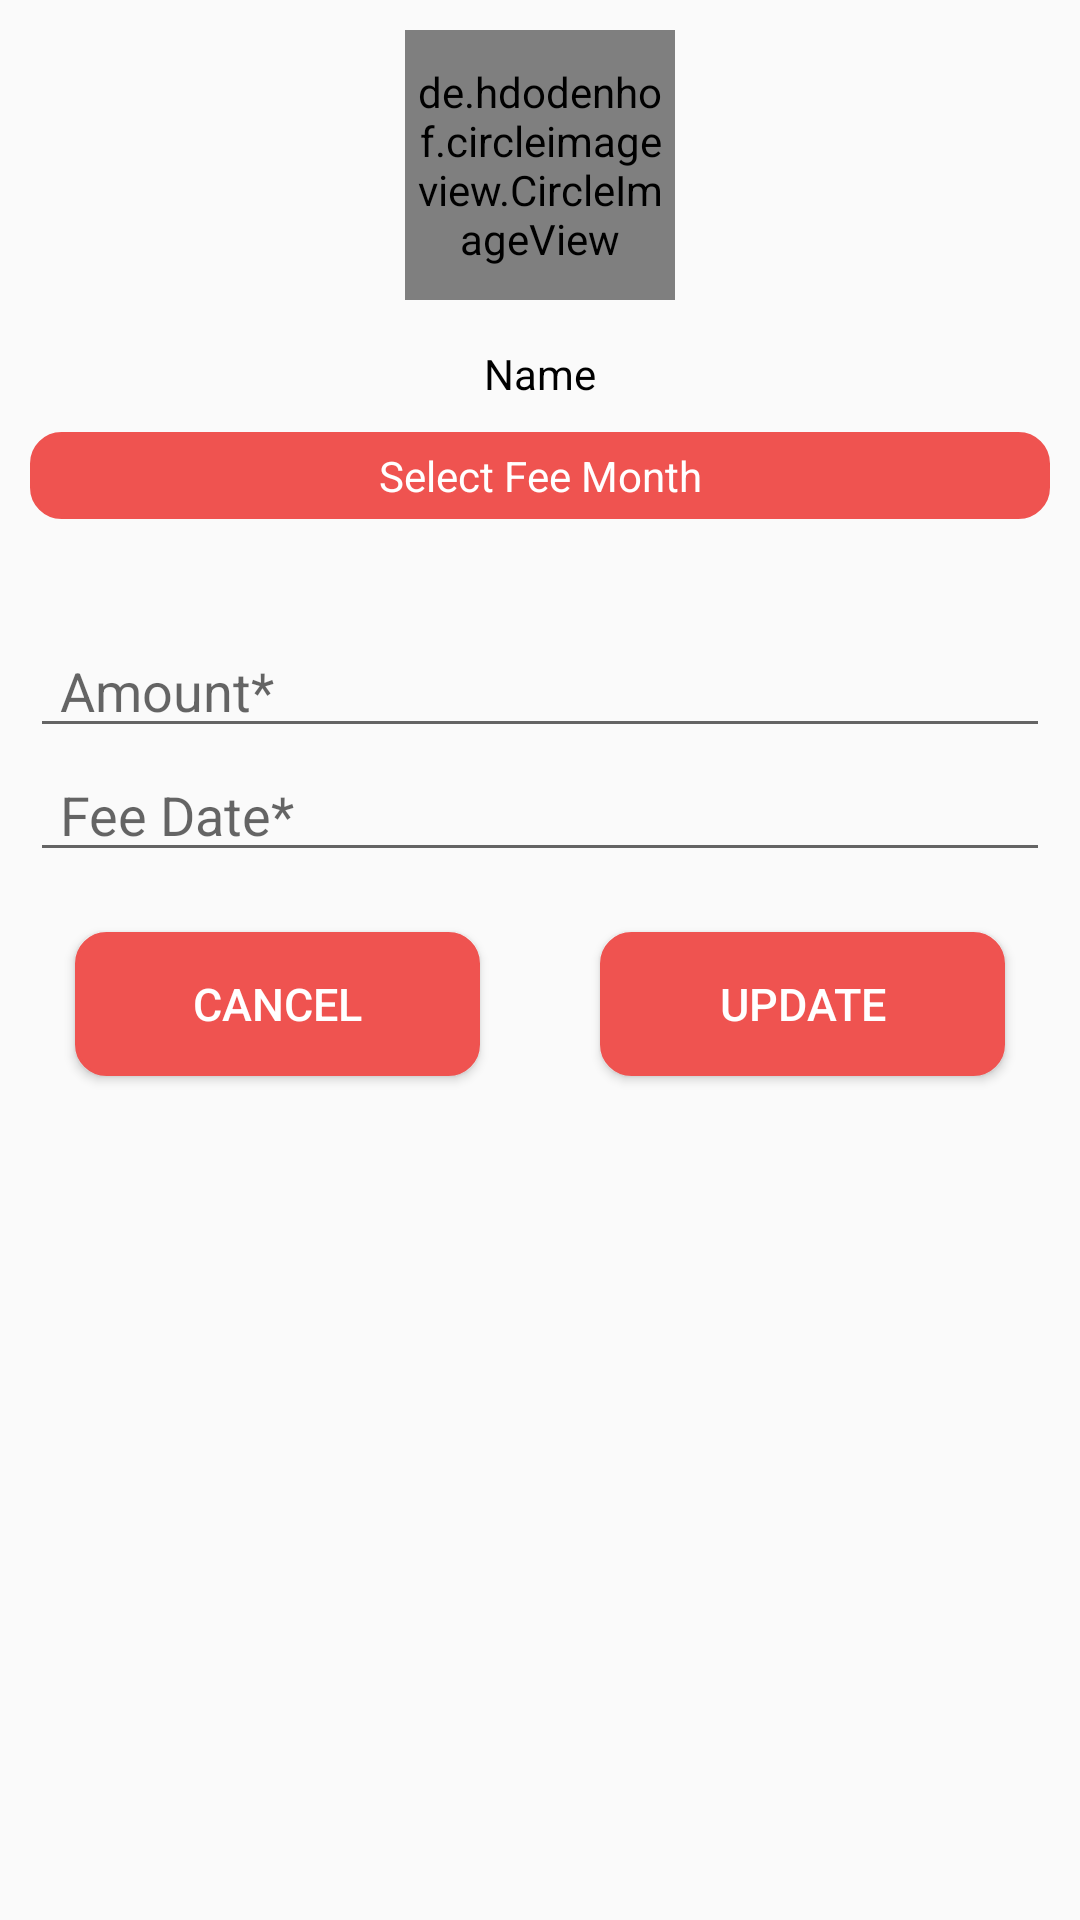

Write the Android layout XML for this screen, with the resource values it uses.
<!-- AndroidManifest.xml: application theme AppTheme -->
<!-- res/layout/update_fee_history_custom_dialog.xml -->
<?xml version="1.0" encoding="utf-8"?>
<ScrollView xmlns:android="http://schemas.android.com/apk/res/android"
    android:layout_width="match_parent"
    android:layout_height="match_parent">

    <LinearLayout
        android:layout_width="match_parent"
        android:layout_height="match_parent"
        android:layout_margin="5dp"
        android:orientation="vertical">


        <de.hdodenhof.circleimageview.CircleImageView xmlns:app="http://schemas.android.com/apk/res-auto"
            android:id="@+id/proPIC"
            android:layout_width="90dp"
            android:layout_height="90dp"
            android:layout_gravity="center"
            android:layout_margin="5dp"
            android:padding="2dp"
            android:src="@mipmap/camera"
            app:civ_border_color="#FF000000"
            app:civ_border_width="1dp" />

        <TextView
            android:id="@+id/tvName"
            android:layout_width="match_parent"
            android:layout_height="wrap_content"
            android:layout_marginTop="5dp"
            android:gravity="center"
            android:padding="5dp"
            android:text="Name"
            android:textColor="#000" />


        <TextView
            android:layout_width="match_parent"
            android:layout_height="wrap_content"
            android:layout_marginLeft="5dp"
            android:layout_marginRight="5dp"
            android:layout_marginTop="5dp"
            android:background="@drawable/mybutton"
            android:gravity="center"
            android:padding="5dp"
            android:text="Select Fee Month"
            android:textAppearance="@style/Base.TextAppearance.AppCompat.Small"
            android:textColor="#fff" />


        <Spinner
            android:id="@+id/spinner_fee_month"
            android:layout_width="match_parent"
            android:layout_height="wrap_content"
            android:layout_marginBottom="10dp"
            android:layout_marginLeft="5dp"
            android:layout_marginRight="5dp"
            android:background="@drawable/custom_spinner_background"
            android:dropDownWidth="wrap_content"
            android:spinnerMode="dropdown" />

        <LinearLayout
            android:orientation="horizontal"
            android:layout_width="match_parent"
            android:layout_height="wrap_content">

            <Spinner
                android:id="@+id/spinner_fee_type"
                android:layout_width="0dp"
                android:layout_weight="1"
                android:layout_height="wrap_content"
                android:layout_marginBottom="10dp"
                android:layout_marginLeft="5dp"
                android:layout_marginRight="5dp"
                android:layout_marginTop="5dp"
                android:background="@drawable/custom_spinner_background"
                android:dropDownWidth="wrap_content"
                android:spinnerMode="dropdown" />

            <Spinner
                android:id="@+id/spinner_exam_type"
                android:layout_width="0dp"
                android:layout_weight="1"
                android:layout_height="wrap_content"
                android:layout_marginBottom="10dp"
                android:layout_marginLeft="5dp"
                android:layout_marginRight="5dp"
                android:layout_marginTop="5dp"
                android:background="@drawable/custom_spinner_background"
                android:dropDownWidth="wrap_content"
                android:spinnerMode="dropdown" />

        </LinearLayout>

        <EditText
            android:layout_marginTop="10dp"
            android:id="@+id/amount"
            android:layout_width="match_parent"
            android:layout_height="wrap_content"
            android:layout_marginLeft="5dp"
            android:layout_marginRight="5dp"
            android:hint="Amount*"
            android:inputType="number"
            android:paddingLeft="10dp"
            android:paddingRight="10dp" />


        <EditText
            android:id="@+id/feeDate"
            android:layout_width="match_parent"
            android:layout_height="wrap_content"
            android:layout_marginLeft="5dp"
            android:layout_marginRight="5dp"
            android:focusable="false"
            android:hint="Fee Date*"
            android:inputType="date"
            android:paddingLeft="10dp"
            android:paddingRight="10dp" />

        <LinearLayout
            android:layout_width="match_parent"
            android:layout_height="wrap_content"
            android:orientation="horizontal">


            <Button
                android:id="@+id/btn_cancel"
                android:layout_width="0dp"
                android:layout_height="wrap_content"
                android:layout_gravity="center"
                android:layout_margin="20dp"
                android:layout_weight="1"
                android:background="@drawable/mybutton"
                android:foreground="?android:attr/selectableItemBackground"
                android:text="Cancel"
                android:textAllCaps="true"
                android:textColor="#ffffff"
                android:textSize="15dp" />

            <Button
                android:id="@+id/btn_UpdateFee"
                android:layout_width="0dp"
                android:layout_height="wrap_content"
                android:layout_gravity="center"
                android:layout_margin="20dp"
                android:layout_weight="1"
                android:background="@drawable/mybutton"
                android:foreground="?android:attr/selectableItemBackground"
                android:text="Update"
                android:textAllCaps="true"
                android:textColor="#ffffff"
                android:textSize="15dp" />


        </LinearLayout>


    </LinearLayout>

</ScrollView>
<!-- resources referenced by this layout -->
<resources>
  <!-- drawable custom_spinner_background (drawable) -->
  <?xml version="1.0" encoding="UTF-8"?>
  <shape xmlns:android="http://schemas.android.com/apk/res/android"
      android:shape="rectangle">
      <solid android:color="@android:color/white" />
      <corners android:radius="4dp" />
      <stroke
          android:width="1dp"
          android:color="#1171d0" />
  </shape>
  <!-- drawable mybutton (drawable) -->
  <?xml version="1.0" encoding="utf-8"?>
  <selector xmlns:android="http://schemas.android.com/apk/res/android">
      <item android:state_pressed="true">
          <shape android:shape="rectangle">
              <corners android:radius="10dip" />
              <stroke android:width="1dip" android:color="#ef5350" />
              <gradient android:angle="-90" android:endColor="#ef5350" android:startColor="#ef5350" />
          </shape>
      </item>
      <item android:state_focused="true">
          <shape android:shape="rectangle">
              <corners android:radius="10dip" />
              <stroke android:width="1dip" android:color="#ef5350" />
              <solid android:color="#ef5350" />
          </shape>
      </item>
      <item>
          <shape android:shape="rectangle">
              <corners android:radius="10dip" />
              <stroke android:width="1dip" android:color="#ef5350" />
              <gradient android:angle="-90" android:endColor="#ef5350" android:startColor="#ef5350" />
          </shape>
      </item>
  </selector>
  <!-- mipmap camera: png bitmap (mipmap-xxhdpi, 52282 bytes) -->
  <style name="AppTheme" parent="Theme.AppCompat.Light.DarkActionBar">
          
          <item name="colorPrimary">@color/colorPrimary</item>
          <item name="colorPrimaryDark">@color/colorPrimaryDark</item>
          <item name="colorAccent">@color/colorAccent</item>
      </style>
  <color name="colorPrimary">#3F51B5</color>
  <color name="colorPrimaryDark">#303F9F</color>
  <color name="colorAccent">#FF4081</color>
</resources>
